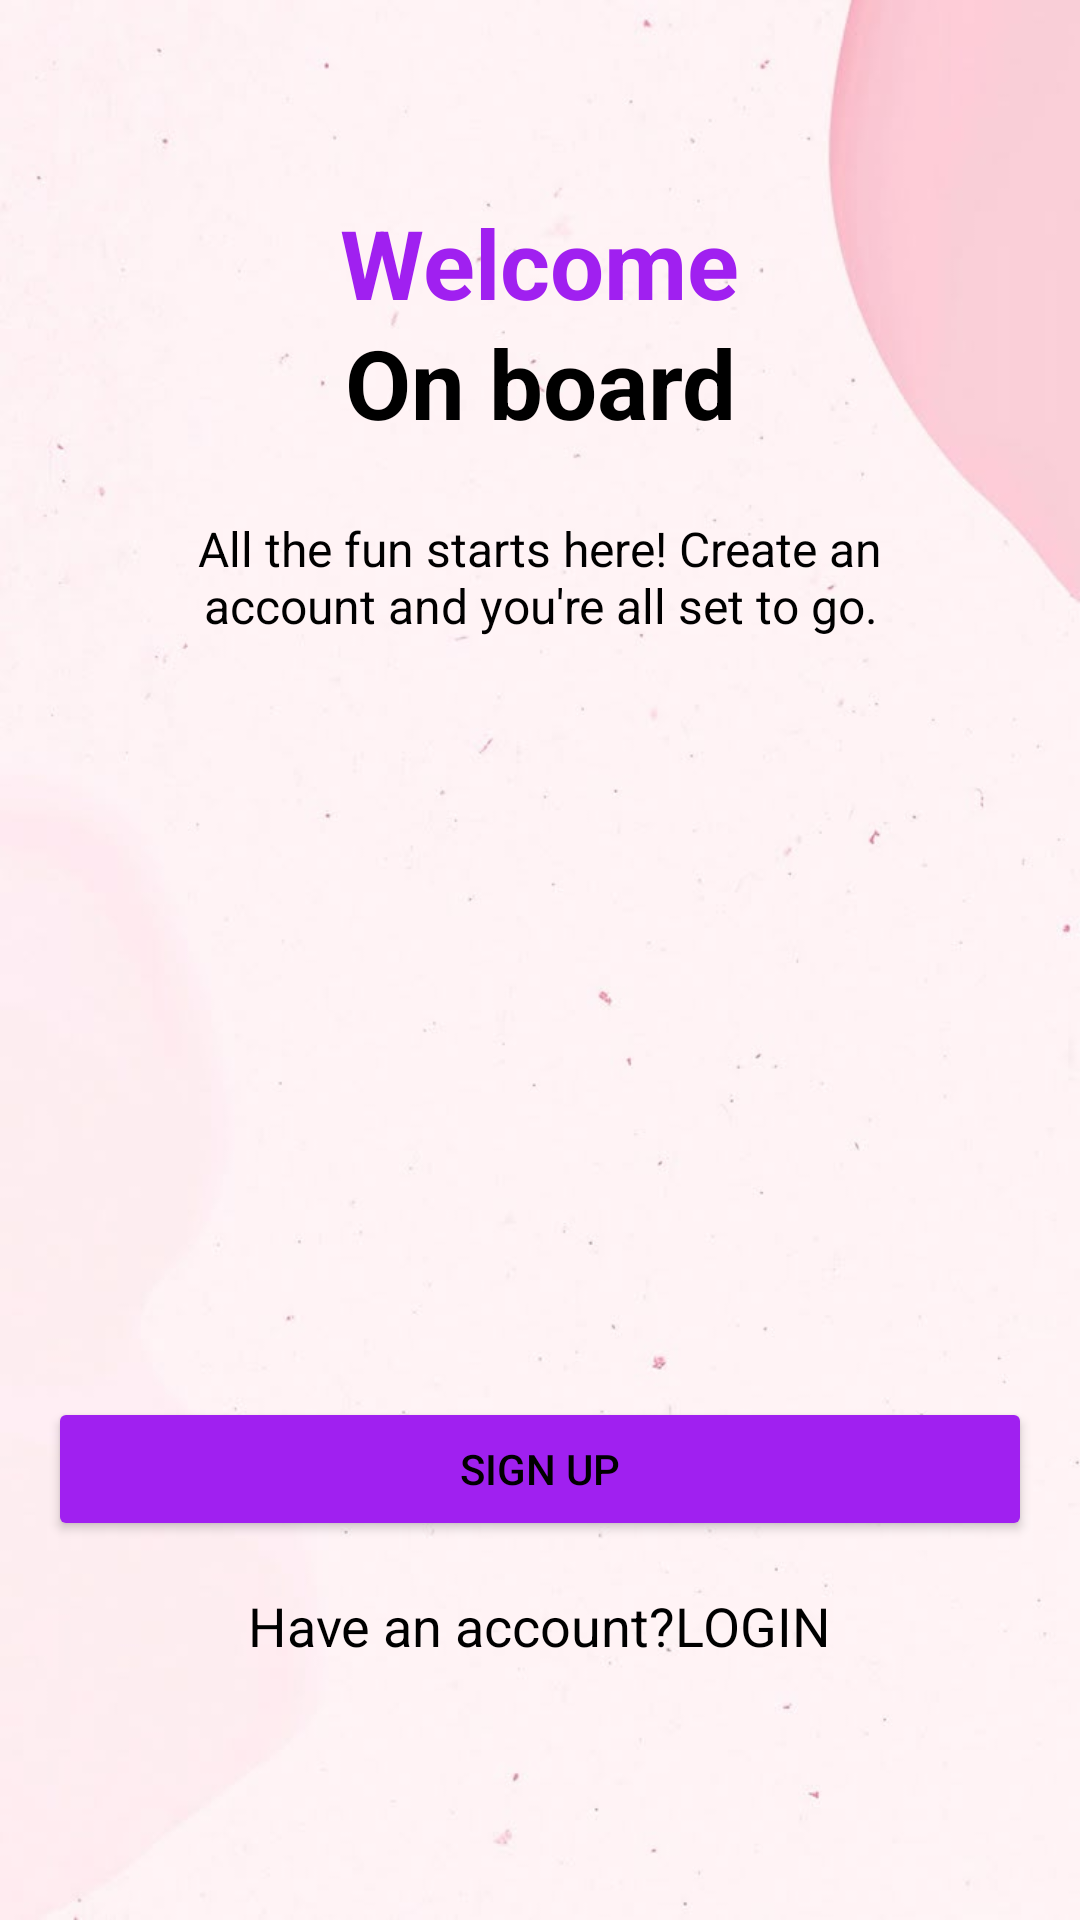

This screen was rendered from an Android layout file. Write that file and the resources it references.
<!-- AndroidManifest.xml: application theme Theme.VogueClothing -->
<!-- res/layout/activity_landing_page.xml -->
<?xml version="1.0" encoding="utf-8"?>
<RelativeLayout
    xmlns:android="http://schemas.android.com/apk/res/android"
    xmlns:app="http://schemas.android.com/apk/res-auto"
    android:layout_width="match_parent"
    android:layout_height="match_parent"
    android:background="@drawable/landing"
    android:padding="16dp">

     
    <TextView
        android:id="@+id/welcomeText"
        android:layout_width="wrap_content"
        android:layout_height="wrap_content"
        android:text="On board"
        android:textSize="32sp"
        android:textColor="@color/black"
        android:textStyle="bold"
        android:gravity="center"
        android:layout_centerHorizontal="true"
        android:layout_marginTop="90dp"
        />

    
    <TextView
        android:id="@+id/onBoardText"
        android:layout_width="wrap_content"
        android:layout_height="wrap_content"
        android:text="Welcome"
        android:textSize="32sp"
        android:textColor="@color/purple"
        android:textStyle="bold"
        android:gravity="center"
        android:layout_centerHorizontal="true"
        android:layout_marginTop="50dp"
        />    

    


    <TextView
        android:id="@+id/descriptionText"
        android:layout_width="wrap_content"
        android:layout_height="wrap_content"
        android:layout_below="@id/welcomeText"
        android:layout_marginTop="23dp"
        android:gravity="center"
        android:paddingLeft="24dp"
        android:paddingRight="24dp"
        android:text="All the fun starts here! Create an account and you're all set to go."
        android:textColor="@color/black"
        android:textSize="16sp" />

    <Button
        android:id="@+id/signUpButton"
        android:layout_width="match_parent"
        android:layout_height="wrap_content"
        android:text="Sign Up"
        android:backgroundTint="@color/purple"
        android:textColor="@color/black"
        android:layout_above="@id/loginText"
        android:layout_marginBottom="16dp"/>

    
    <TextView
        android:id="@+id/loginText"
        android:layout_width="wrap_content"
        android:layout_height="wrap_content"
        android:text="Have an account?LOGIN"
        android:textSize="18sp"
        android:textColor="@color/black"
        android:layout_centerHorizontal="true"
        android:layout_alignParentBottom="true"
        android:layout_marginBottom="70dp"/>



    <ImageView
        android:id="@+id/imageView"
        android:layout_width="wrap_content"
        android:layout_height="300dp"
        android:layout_centerInParent="true"
        android:layout_marginTop="0dp"
        app:cardCornerRadius="16dp"
        app:srcCompat="@drawable/clothing" />


</RelativeLayout>
<!-- resources referenced by this layout -->
<resources>
  <color name="black">#FF000000</color>
  <color name="purple">#A020F0</color>
  <!-- drawable landing: jpeg bitmap (drawable, 17255 bytes) -->
  <style name="Theme.VogueClothing" parent="Base.Theme.VogueClothing" />
  <style name="Base.Theme.VogueClothing" parent="Theme.Material3.DayNight.NoActionBar">
          
          
      </style>
</resources>
